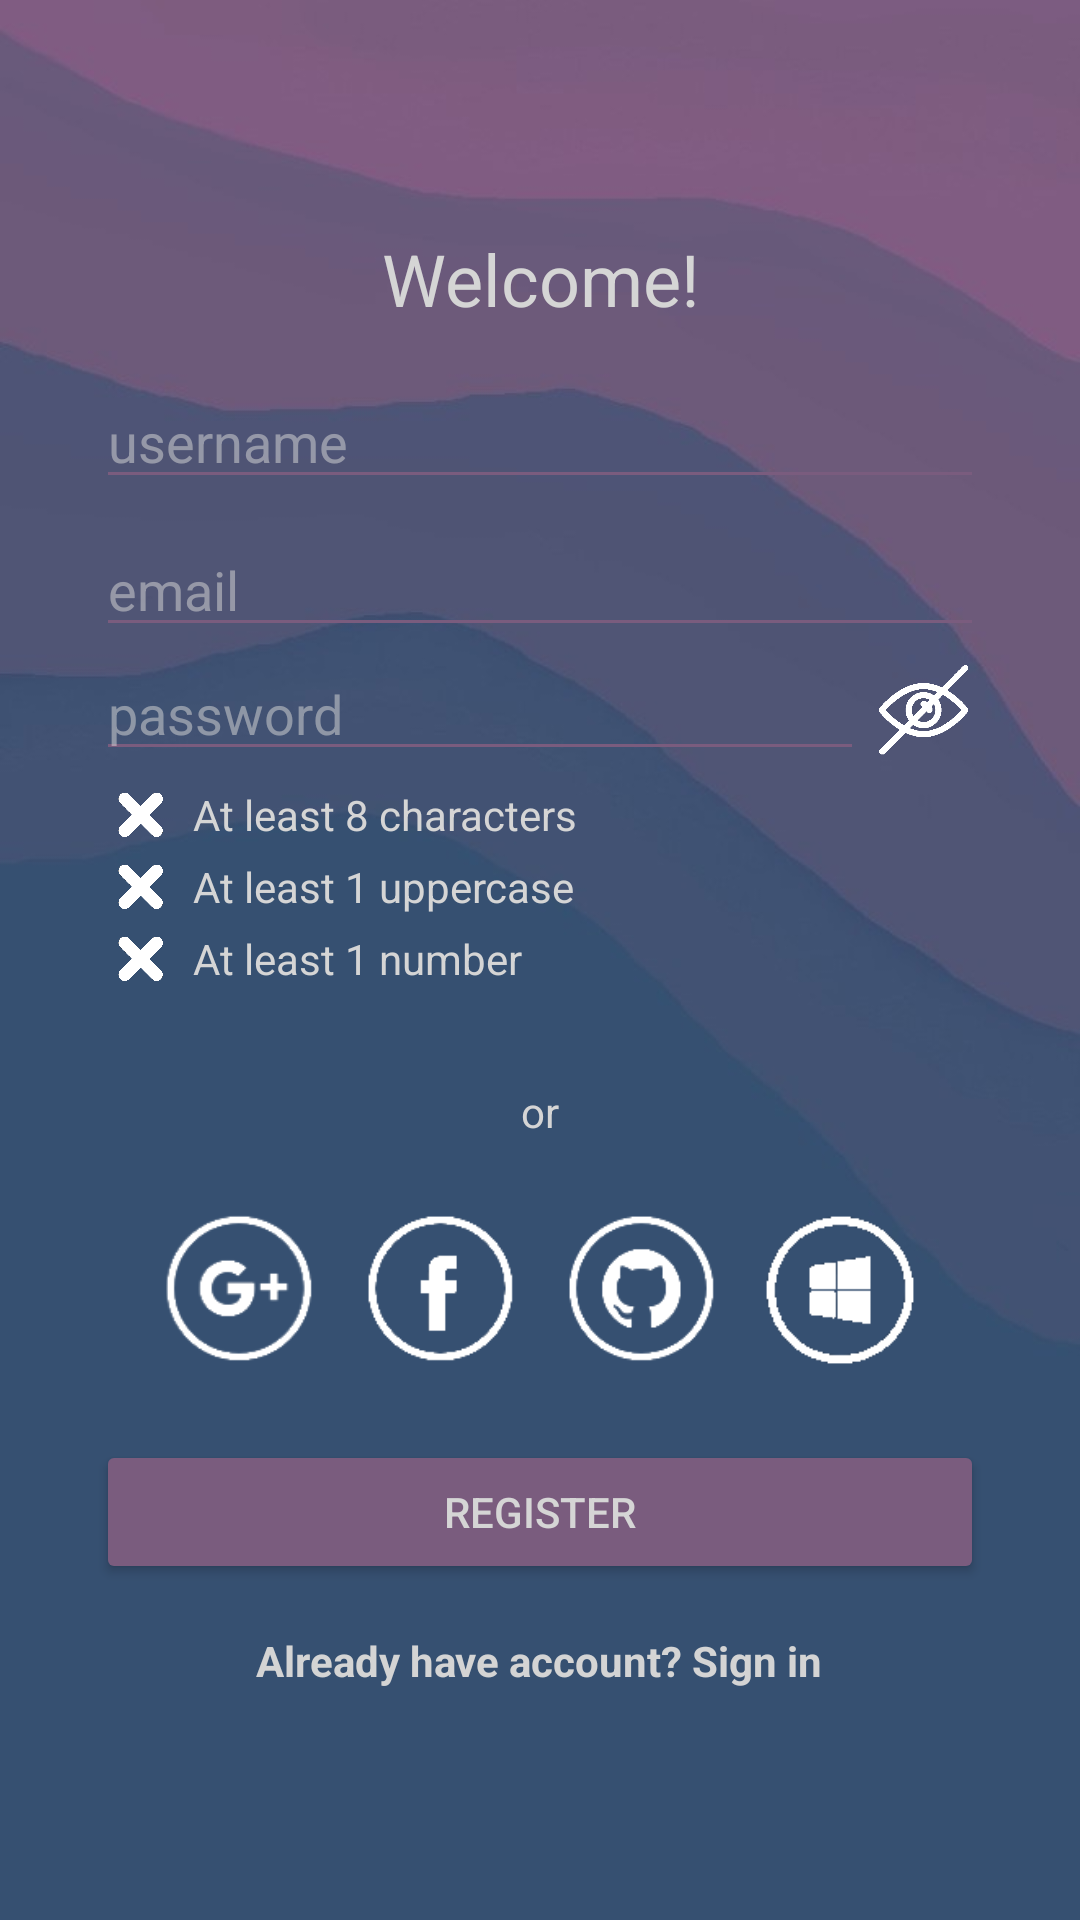

Here is an Android app screen rendered from its layout file. Give the layout XML and the strings, colors and styles it references.
<!-- AndroidManifest.xml: application theme Theme.MiCapp -->
<!-- res/layout/activity_register.xml -->
<?xml version="1.0" encoding="utf-8"?>
<LinearLayout xmlns:android="http://schemas.android.com/apk/res/android"
    android:layout_width="match_parent"
    android:layout_height="match_parent"
    android:background="@drawable/background5"
    android:gravity="center"
    android:orientation="vertical"
    android:padding="32dp">

    <TextView
        android:layout_width="match_parent"
        android:layout_height="wrap_content"
        android:gravity="center"
        android:text="@string/welcome_text"
        android:textColor="#D5D5D5"
        android:textSize="24sp" />

    <EditText
        android:id="@+id/editTextUsernameRegister"
        android:layout_width="match_parent"
        android:layout_height="wrap_content"
        android:layout_marginTop="16dp"
        android:backgroundTint="#7A5C7E"
        android:hint="@string/username"
        android:inputType="text"
        android:textColor="#D5D5D5"
        android:textColorHint="#86D5D5D5" />

    <EditText
        android:id="@+id/editTextEmailRegister"
        android:layout_width="match_parent"
        android:layout_height="wrap_content"
        android:layout_marginTop="8dp"
        android:backgroundTint="#7A5C7E"
        android:hint="@string/email"
        android:inputType="textEmailAddress"
        android:textColor="#D5D5D5"
        android:textColorHint="#86D5D5D5" />

    <LinearLayout
        android:layout_width="match_parent"
        android:layout_height="wrap_content"
        android:orientation="horizontal">

        <EditText
            android:id="@+id/editTextPasswordRegister"
            android:layout_width="0dp"
            android:layout_height="wrap_content"
            android:layout_weight="1"
            android:backgroundTint="#7A5C7E"
            android:hint="@string/password"
            android:inputType="textPassword"
            android:textColor="#D5D5D5"
            android:textColorHint="#86D5D5D5" />

        <ImageButton
            android:id="@+id/togglePasswordVisibility"
            android:layout_width="40dp"
            android:layout_height="40dp"
            android:background="?android:attr/selectableItemBackgroundBorderless"
            android:contentDescription="@string/show_password"
            android:padding="0dp"
            android:scaleType="fitCenter"
            android:src="@drawable/ic_visibility_off" />
    </LinearLayout>

    
    <LinearLayout
        android:layout_width="match_parent"
        android:layout_height="wrap_content"
        android:orientation="horizontal"
        android:gravity="center_vertical"
        android:layout_marginTop="5dp"
        android:layout_marginLeft="5dp">

        <ImageView
            android:id="@+id/imageViewMinChars"
            android:layout_width="15dp"
            android:layout_height="15dp"
            android:src="@drawable/ic_cross" />

        <TextView
            android:layout_width="wrap_content"
            android:layout_height="wrap_content"
            android:layout_weight="1"
            android:paddingLeft="10dp"
            android:text="@string/min_8_characters"
            android:textColor="#D5D5D5" />

    </LinearLayout>

    
    <LinearLayout
        android:layout_width="match_parent"
        android:layout_height="wrap_content"
        android:orientation="horizontal"
        android:gravity="center_vertical"
        android:layout_marginTop="5dp"
        android:layout_marginLeft="5dp">

        <ImageView
            android:id="@+id/imageViewUppercase"
            android:layout_width="15dp"
            android:layout_height="15dp"
            android:src="@drawable/ic_cross" />

        <TextView
            android:layout_width="wrap_content"
            android:layout_height="wrap_content"
            android:layout_weight="1"
            android:paddingLeft="10dp"
            android:text="@string/min_1_uppercase"
            android:textColor="#D5D5D5" />

    </LinearLayout>

    
    <LinearLayout
        android:layout_width="match_parent"
        android:layout_height="wrap_content"
        android:orientation="horizontal"
        android:gravity="center_vertical"
        android:layout_marginTop="5dp"
        android:layout_marginLeft="5dp">

        <ImageView
            android:id="@+id/imageViewNumber"
            android:layout_width="15dp"
            android:layout_height="15dp"
            android:src="@drawable/ic_cross" />

        <TextView
            android:layout_width="wrap_content"
            android:layout_height="wrap_content"
            android:layout_weight="1"
            android:paddingLeft="10dp"
            android:text="@string/min_1_number"
            android:textColor="#D5D5D5" />

    </LinearLayout>
    <TextView
        android:layout_width="match_parent"
        android:layout_height="wrap_content"
        android:layout_marginTop="32dp"
        android:gravity="center"
        android:textColor="#D5D5D5"
        android:text="@string/or" />
    <LinearLayout
        android:layout_width="match_parent"
        android:layout_height="wrap_content"
        android:layout_marginTop="16dp"
        android:gravity="center"
        android:orientation="horizontal">

        <ImageButton
            android:id="@+id/buttonGoogleSignup"
            android:layout_width="50dp"
            android:layout_height="50dp"
            android:layout_margin="8dp"
            android:background="?android:attr/selectableItemBackground"
            android:contentDescription="@string/signup_with_google"
            android:scaleType="centerInside"
            android:src="@drawable/google_icon" />

        <ImageButton
            android:id="@+id/buttonFacebookSignup"
            android:layout_width="50dp"
            android:layout_height="50dp"
            android:layout_margin="9dp"
            android:background="?android:attr/selectableItemBackground"
            android:contentDescription="@string/signup_with_facebook"
            android:scaleType="centerInside"
            android:src="@drawable/facebook_icon" />

        <ImageButton
            android:id="@+id/buttonGithubSignup"
            android:layout_width="50dp"
            android:layout_height="50dp"
            android:layout_margin="8dp"
            android:background="?android:attr/selectableItemBackground"
            android:contentDescription="@string/signup_with_github"
            android:scaleType="centerInside"
            android:src="@drawable/github_icon" />

        <ImageButton
            android:id="@+id/buttonMicrosoftSignup"
            android:layout_width="50dp"
            android:layout_height="50dp"
            android:layout_margin="8dp"
            android:background="?android:attr/selectableItemBackground"
            android:contentDescription="@string/signup_with_microsoft"
            android:scaleType="centerInside"
            android:src="@drawable/microsoft_icon" />
    </LinearLayout>

    <Button
        android:id="@+id/buttonRegister"
        android:layout_width="match_parent"
        android:layout_height="wrap_content"
        android:layout_marginTop="16dp"
        android:backgroundTint="#7A5C7E"
        android:text="@string/register"
        android:textColor="#D5D5D5" />

    <TextView
        android:id="@+id/textViewSignIn"
        android:layout_width="wrap_content"
        android:layout_height="wrap_content"
        android:layout_gravity="center_horizontal"
        android:layout_marginTop="16dp"
        android:text="@string/already_have_account_sign_in"
        android:textColor="#D4D4D4"
        android:textStyle="bold"
        android:clickable="true"
        android:focusable="true"
        android:onClick="onSignInTextClick" />

</LinearLayout>
<!-- resources referenced by this layout -->
<resources>
  <!-- drawable background5: jpg bitmap (drawable, 23113 bytes) -->
  <!-- drawable facebook_icon: png bitmap (drawable, 2018 bytes) -->
  <!-- drawable github_icon: png bitmap (drawable, 3898 bytes) -->
  <!-- drawable google_icon: png bitmap (drawable, 4562 bytes) -->
  <!-- drawable ic_cross: png bitmap (drawable, 6282 bytes) -->
  <!-- drawable ic_visibility_off: png bitmap (drawable, 11627 bytes) -->
  <!-- drawable microsoft_icon: png bitmap (drawable, 3211 bytes) -->
  <string name="already_have_account_sign_in">Already have account? Sign in</string>
  <string name="email">email</string>
  <string name="min_1_number">At least 1 number</string>
  <string name="min_1_uppercase">At least 1 uppercase</string>
  <string name="min_8_characters">At least 8 characters</string>
  <string name="or">or</string>
  <string name="password">password</string>
  <string name="register">Register</string>
  <string name="show_password">Show password</string>
  <string name="signup_with_facebook">Signup with facebook</string>
  <string name="signup_with_github">Signup with github</string>
  <string name="signup_with_google">Signup with google\n</string>
  <string name="signup_with_microsoft">Signup with Microsoft</string>
  <string name="username">username</string>
  <string name="welcome_text">Welcome!</string>
  <style name="Theme.MiCapp" parent="Base.Theme.MiCapp">
      </style>
  <style name="Base.Theme.MiCapp" parent="Theme.Material3.DayNight.NoActionBar">
          <item name="colorPrimary">@color/primary_color</item>
          <item name="colorOnPrimary">@color/white</item>
          <item name="android:statusBarColor">@color/primary_color</item>
          <item name="materialButtonStyle">@style/Widget.MiCapp.Button</item>
      </style>
  <color name="primary_color">#E56C70</color>
  <color name="white">#FFFFFFFF</color>
  <style name="Widget.MiCapp.Button" parent="Widget.Material3.Button">
          <item name="backgroundTint">@color/primary_color</item>
          <item name="android:textColor">@color/white</item>
      </style>
</resources>
